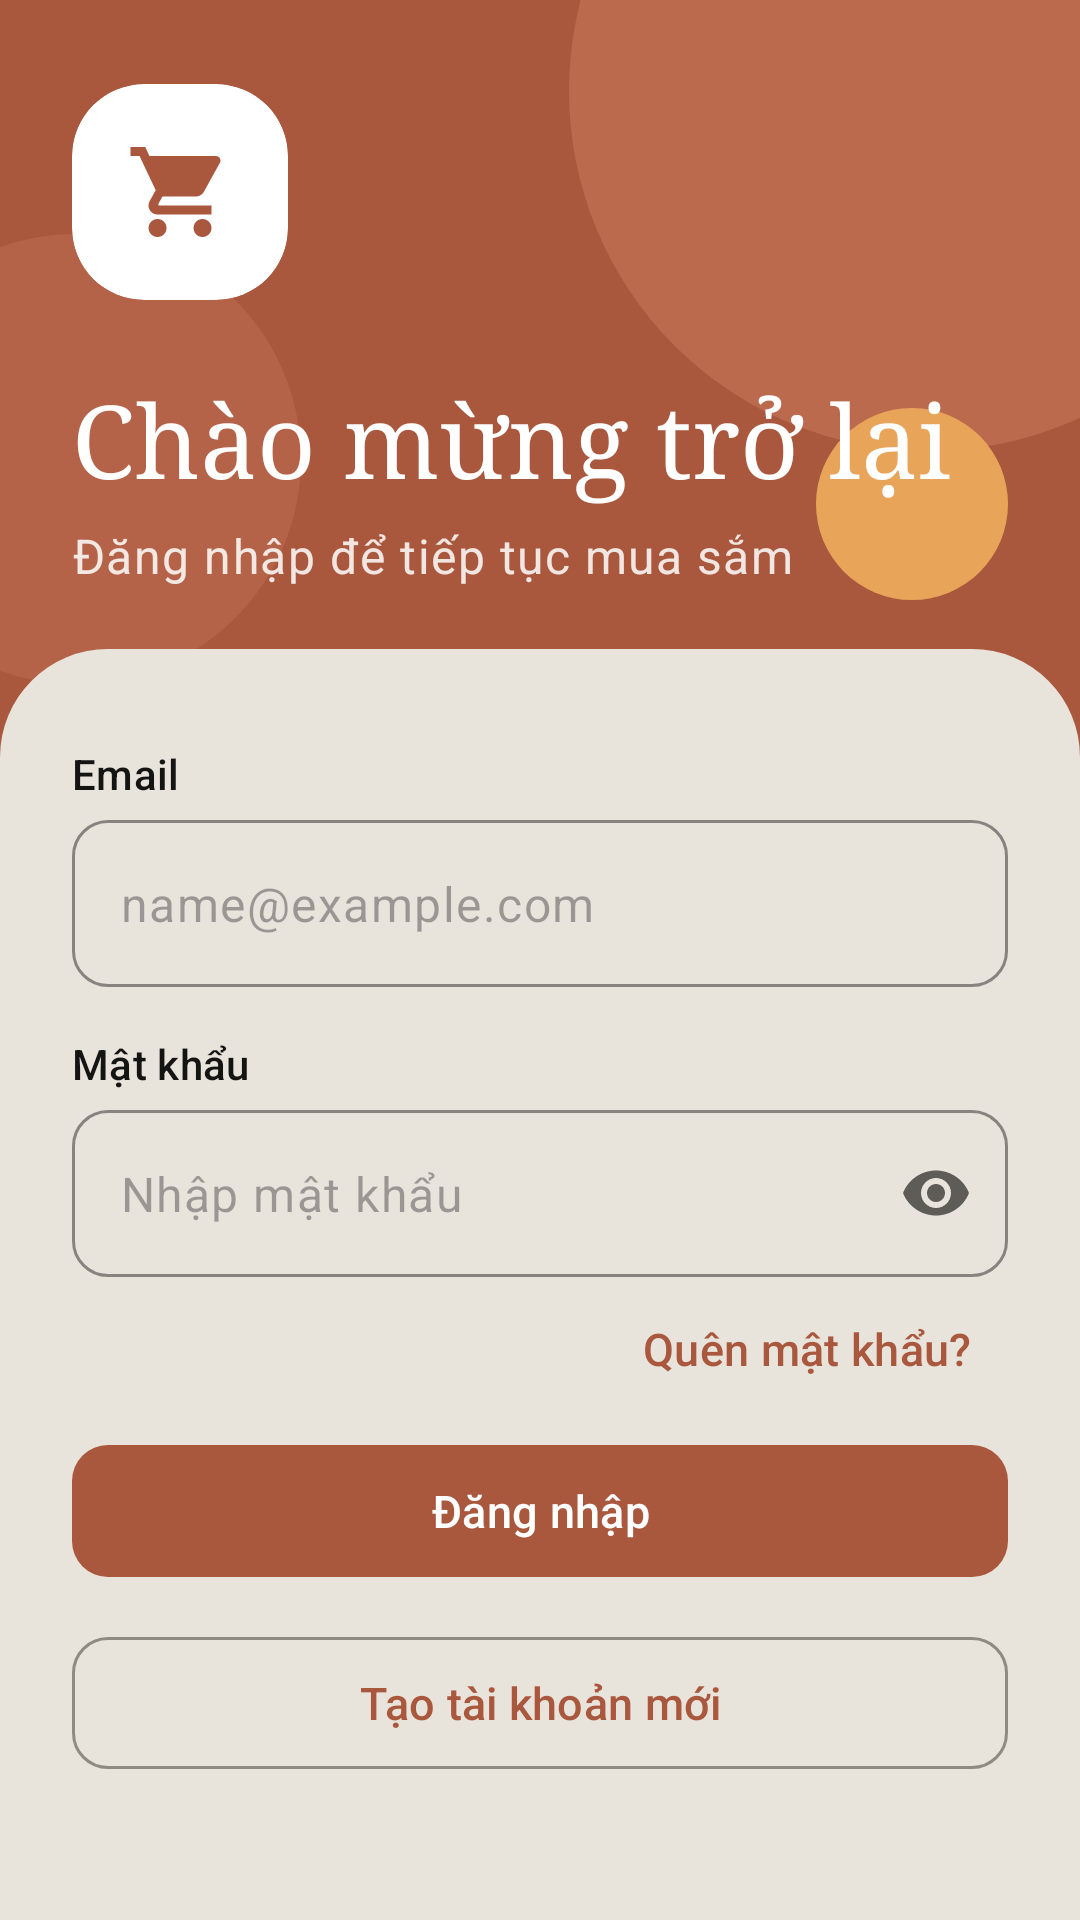

Here is an Android app screen rendered from its layout file. Give the layout XML and the strings, colors and styles it references.
<!-- AndroidManifest.xml: application theme Theme.MyFirstApplication -->
<!-- res/layout/activity_login.xml -->
<?xml version="1.0" encoding="utf-8"?>
<ScrollView xmlns:android="http://schemas.android.com/apk/res/android"
    xmlns:app="http://schemas.android.com/apk/res-auto"
    android:layout_width="match_parent"
    android:layout_height="match_parent"
    android:background="@color/hero"
    android:fillViewport="true">

    <LinearLayout
        android:layout_width="match_parent"
        android:layout_height="wrap_content"
        android:orientation="vertical">

        <FrameLayout
            android:layout_width="match_parent"
            android:layout_height="wrap_content"
            android:layout_marginBottom="-32dp">

        <View
            android:layout_width="240dp"
            android:layout_height="240dp"
            android:layout_gravity="top|end"
            android:layout_marginTop="-90dp"
            android:layout_marginEnd="-70dp"
            android:background="@drawable/bg_decor_a" />

        <View
            android:layout_width="150dp"
            android:layout_height="150dp"
            android:layout_gravity="bottom|start"
            android:layout_marginStart="-50dp"
            android:layout_marginBottom="20dp"
            android:background="@drawable/bg_decor_b" />

        <View
            android:layout_width="64dp"
            android:layout_height="64dp"
            android:layout_gravity="bottom|end"
            android:layout_marginEnd="24dp"
            android:layout_marginBottom="48dp"
            android:background="@drawable/bg_decor_c" />

            <LinearLayout
                android:id="@+id/heroContent"
                android:layout_width="match_parent"
                android:layout_height="wrap_content"
                android:orientation="vertical"
                android:paddingStart="24dp"
                android:paddingTop="28dp"
                android:paddingEnd="24dp"
                android:paddingBottom="52dp">

                <include
                    layout="@layout/component_brand_logo"
                    android:layout_width="72dp"
                    android:layout_height="72dp" />

                <TextView
                    android:layout_width="match_parent"
                    android:layout_height="wrap_content"
                    android:layout_marginTop="24dp"
                    android:text="@string/login_title"
                    android:textAppearance="@style/TextAppearance.App.OnHero.Headline" />

                <TextView
                    android:layout_width="match_parent"
                    android:layout_height="wrap_content"
                    android:layout_marginTop="6dp"
                    android:text="@string/login_subtitle"
                    android:textAppearance="@style/TextAppearance.App.OnHero.Body" />

            </LinearLayout>
        </FrameLayout>

        <LinearLayout
            android:layout_width="match_parent"
            android:layout_height="0dp"
            android:layout_weight="1"
            android:background="@drawable/bg_sheet_top"
            android:orientation="vertical"
            android:paddingStart="24dp"
            android:paddingTop="16dp"
            android:paddingEnd="24dp"
            android:paddingBottom="28dp">

            <TextView
                android:layout_width="match_parent"
                android:layout_height="wrap_content"
                android:layout_marginTop="16dp"
                android:text="@string/login_user_hint"
                android:textAppearance="?attr/textAppearanceLabelLarge"
                android:textColor="?attr/colorOnSurface" />

            <com.google.android.material.textfield.TextInputLayout
                style="@style/Widget.App.TextInput"
                android:layout_width="match_parent"
                android:layout_height="wrap_content"
                android:layout_marginTop="6dp">

                <com.google.android.material.textfield.TextInputEditText
                    android:id="@+id/edtEmail"
                    android:layout_width="match_parent"
                    android:layout_height="wrap_content"
                    android:hint="@string/ph_email"
                    android:inputType="textEmailAddress"
                    android:maxLines="1" />
            </com.google.android.material.textfield.TextInputLayout>

            <TextView
                android:layout_width="match_parent"
                android:layout_height="wrap_content"
                android:layout_marginTop="16dp"
                android:text="@string/login_pass_hint"
                android:textAppearance="?attr/textAppearanceLabelLarge"
                android:textColor="?attr/colorOnSurface" />

            <com.google.android.material.textfield.TextInputLayout
                style="@style/Widget.App.TextInput"
                android:layout_width="match_parent"
                android:layout_height="wrap_content"
                android:layout_marginTop="6dp"
                app:endIconMode="password_toggle">

                <com.google.android.material.textfield.TextInputEditText
                    android:id="@+id/edtPassword"
                    android:layout_width="match_parent"
                    android:layout_height="wrap_content"
                    android:hint="@string/ph_password"
                    android:inputType="textPassword"
                    android:maxLines="1" />
            </com.google.android.material.textfield.TextInputLayout>

            <com.google.android.material.button.MaterialButton
                android:id="@+id/btnForgot"
                style="@style/Widget.Material3.Button.TextButton"
                android:layout_width="wrap_content"
                android:layout_height="wrap_content"
                android:layout_gravity="end"
                android:minHeight="48dp"
                android:text="@string/login_forgot" />

            <com.google.android.material.button.MaterialButton
                android:id="@+id/btnLogin"
                style="@style/Widget.App.Button"
                android:layout_width="match_parent"
                android:layout_height="wrap_content"
                android:layout_marginTop="4dp"
                android:text="@string/login_button" />

            <com.google.android.material.button.MaterialButton
                android:id="@+id/btnToRegister"
                style="@style/Widget.App.Button.Outlined"
                android:layout_width="match_parent"
                android:layout_height="wrap_content"
                android:layout_marginTop="12dp"
                android:text="@string/login_to_register" />

        </LinearLayout>
    </LinearLayout>
</ScrollView>
<!-- res/layout/component_brand_logo.xml (included above) -->
<?xml version="1.0" encoding="utf-8"?>
<com.google.android.material.card.MaterialCardView
    xmlns:android="http://schemas.android.com/apk/res/android"
    xmlns:app="http://schemas.android.com/apk/res-auto"
    android:layout_width="72dp"
    android:layout_height="72dp"
    app:cardBackgroundColor="@color/white"
    app:cardCornerRadius="24dp"
    app:cardElevation="0dp"
    app:strokeWidth="0dp">

    <ImageView
        android:layout_width="36dp"
        android:layout_height="36dp"
        android:layout_gravity="center"
        android:importantForAccessibility="no"
        android:src="@drawable/shopping"
        app:tint="@color/hero" />
</com.google.android.material.card.MaterialCardView>
<!-- resources referenced by this layout -->
<resources>
  <color name="hero">#A9583E</color>
  <color name="white">#FFFFFFFF</color>
  <!-- drawable bg_decor_a (drawable) -->
  <shape xmlns:android="http://schemas.android.com/apk/res/android" android:shape="oval">
      <solid android:color="@color/hero_decor_a" />
  </shape>
  <!-- drawable bg_decor_b (drawable) -->
  <shape xmlns:android="http://schemas.android.com/apk/res/android" android:shape="oval">
      <solid android:color="@color/hero_decor_b" />
  </shape>
  <!-- drawable bg_decor_c (drawable) -->
  <shape xmlns:android="http://schemas.android.com/apk/res/android" android:shape="oval">
      <solid android:color="@color/hero_decor_c" />
  </shape>
  <!-- drawable bg_sheet_top (drawable) -->
  <shape xmlns:android="http://schemas.android.com/apk/res/android" android:shape="rectangle">
      <solid android:color="@color/c_surface" />
      <corners android:topLeftRadius="36dp" android:topRightRadius="36dp" />
  </shape>
  <string name="login_button">Đăng nhập</string>
  <string name="login_forgot">Quên mật khẩu?</string>
  <string name="login_pass_hint">Mật khẩu</string>
  <string name="login_subtitle">Đăng nhập để tiếp tục mua sắm</string>
  <string name="login_title">Chào mừng trở lại</string>
  <string name="login_to_register">Tạo tài khoản mới</string>
  <string name="login_user_hint">Email</string>
  <string name="ph_email">name@example.com</string>
  <string name="ph_password">Nhập mật khẩu</string>
  <style name="TextAppearance.App.OnHero.Body" parent="TextAppearance.Material3.BodyLarge">
          <item name="android:textColor">@color/on_hero_muted</item>
      </style>
  <style name="TextAppearance.App.OnHero.Headline" parent="TextAppearance.App.Headline">
          <item name="android:textColor">@color/white</item>
          <item name="android:textSize">34sp</item>
      </style>
  <style name="Widget.App.Button" parent="Widget.Material3.Button">
          <item name="android:minHeight">52dp</item>
          <item name="android:textSize">15sp</item>
          <item name="cornerRadius">12dp</item>
      </style>
  <style name="Widget.App.Button.Outlined" parent="Widget.Material3.Button.OutlinedButton">
          <item name="android:minHeight">52dp</item>
          <item name="android:textSize">15sp</item>
          <item name="cornerRadius">12dp</item>
      </style>
  <style name="Theme.MyFirstApplication" parent="Base.Theme.MyFirstApplication" />
  <color name="hero_decor_a">#8CCC785C</color>
  <color name="hero_decor_b">#59CC785C</color>
  <color name="hero_decor_c">#E8A55A</color>
  <color name="c_surface">#E8E3DB</color>
  <color name="on_hero_muted">#D9FFFFFF</color>
  <style name="TextAppearance.App.Headline" parent="TextAppearance.Material3.HeadlineMedium">
          <item name="android:fontFamily">serif</item>
          <item name="fontFamily">serif</item>
          <item name="android:textStyle">normal</item>
          <item name="android:textColor">?attr/colorOnSurface</item>
      </style>
  <color name="c_primary">#A9583E</color>
  <color name="c_on_primary">#FFFFFF</color>
  <color name="c_primary_container">#F3E1D9</color>
  <color name="c_on_primary_container">#4A2314</color>
  <color name="c_primary_inverse">#E9A58C</color>
  <color name="c_secondary">#7B5E52</color>
  <color name="c_secondary_container">#F5F0E8</color>
  <color name="c_on_secondary_container">#3D3D3A</color>
  <color name="c_background">#E8E3DB</color>
  <color name="c_on_surface">#141413</color>
  <color name="c_surface_variant">#DFD8CC</color>
  <color name="c_on_surface_variant">#5E5C56</color>
  <color name="c_outline">#8E8B82</color>
  <color name="c_outline_variant">#E6DFD8</color>
  <color name="c_error">#BA3B3B</color>
  <color name="c_on_error">#FFFFFF</color>
  <color name="c_error_container">#F9DEDC</color>
  <color name="c_on_error_container">#410E0B</color>
</resources>
